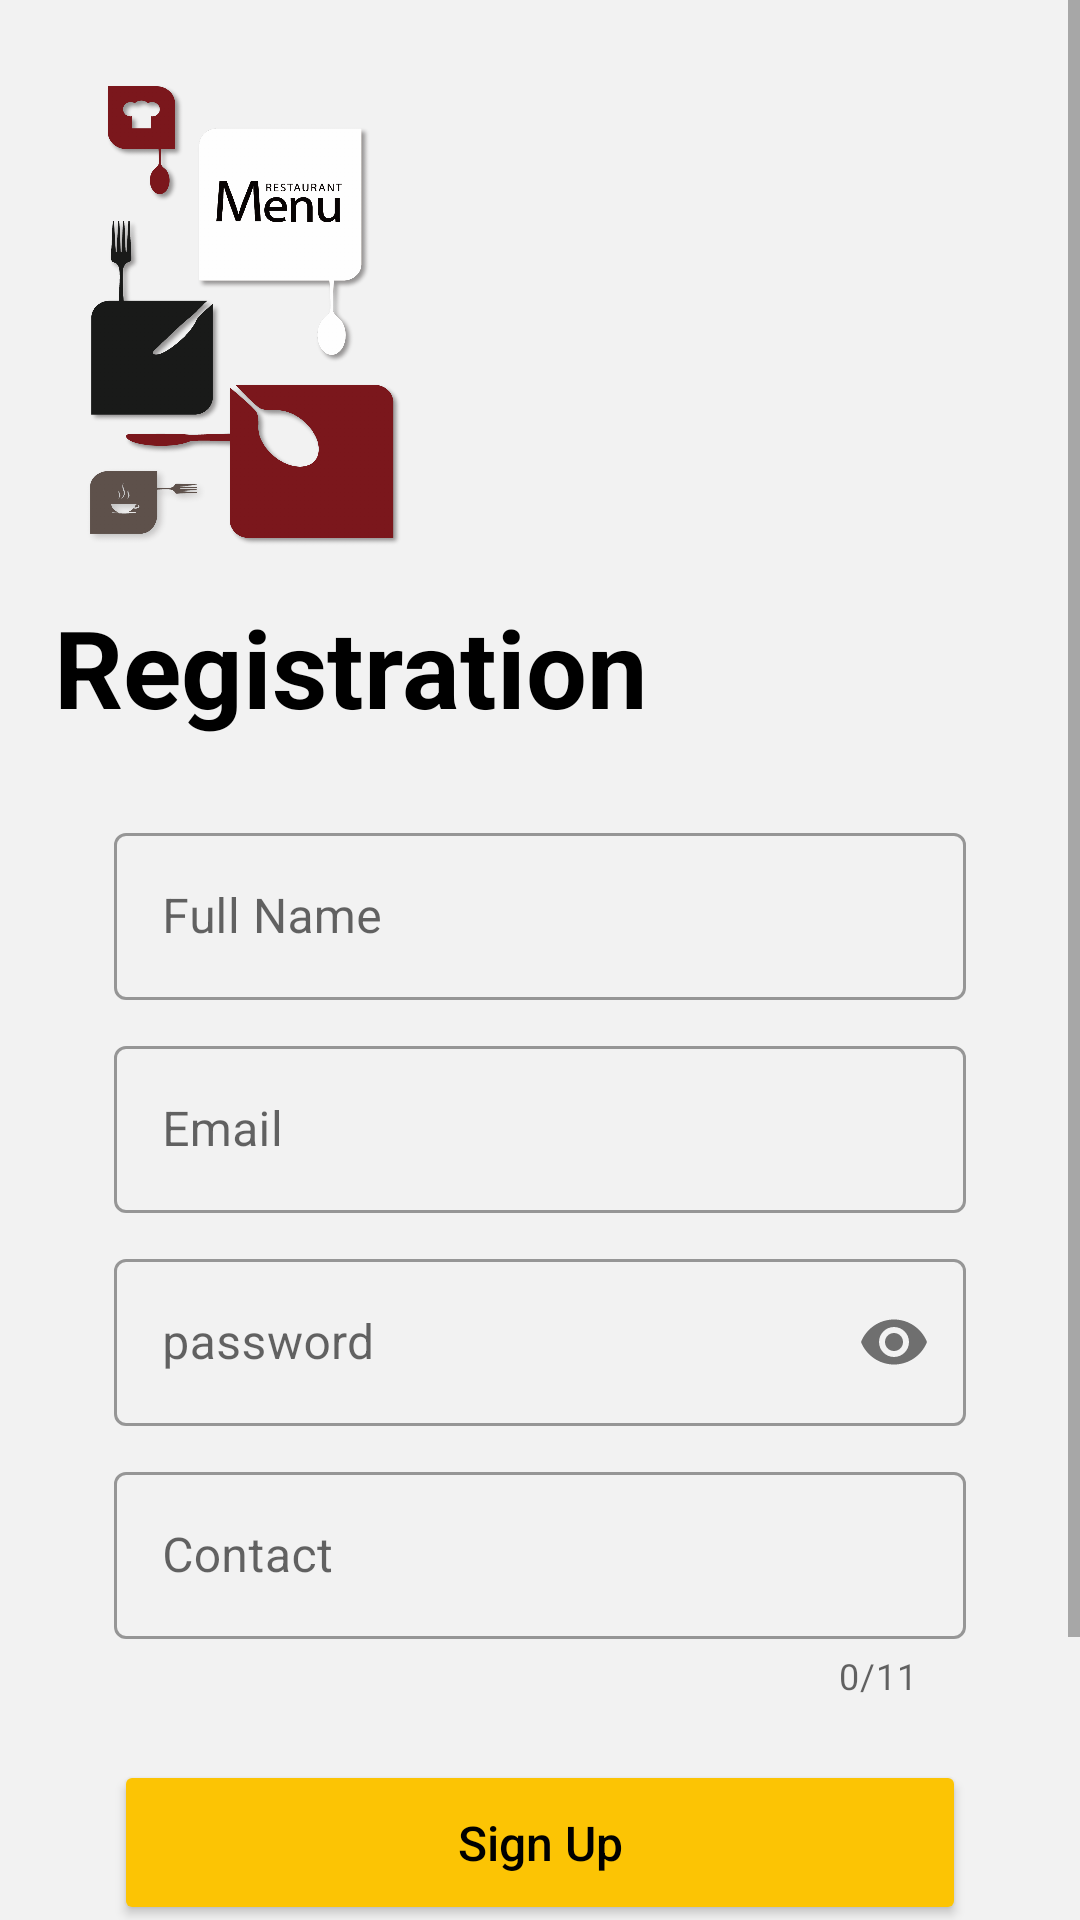

Reconstruct the res/layout file that produces this screen, plus the resources it refers to.
<!-- AndroidManifest.xml: application theme AppTheme -->
<!-- res/layout/activity_register.xml -->
<?xml version="1.0" encoding="utf-8"?>
<ScrollView
xmlns:android="http://schemas.android.com/apk/res/android"
xmlns:app="http://schemas.android.com/apk/res-auto"
xmlns:tools="http://schemas.android.com/tools"
android:layout_width="match_parent"
android:layout_height="match_parent"
android:background="@color/colorLightGrey"
tools:context=".Register">

<LinearLayout
    android:layout_width="match_parent"
    android:layout_height="match_parent"
    android:background="@color/colorLightGrey"
    android:orientation="vertical"
    android:padding="18dp">

    <ImageView
        android:layout_width="130dp"
        android:layout_height="180dp"
        android:scaleType="fitXY"
        android:src="@drawable/logo"/>

    <TextView
        android:id="@+id/first_heading"
        android:layout_width="match_parent"
        android:layout_height="wrap_content"
        android:text="Registration"
        android:textColor="@color/design_default_color_on_secondary"
        android:textSize="36sp"
        android:textStyle="bold" />

    <LinearLayout
        android:id="@+id/sub_layout"
        android:layout_width="match_parent"
        android:layout_height="wrap_content"
        android:layout_below="@+id/second_heading"
        android:gravity="center"
        android:orientation="vertical"
        android:paddingTop="16dp"
        android:paddingBottom="16dp">


        <com.google.android.material.textfield.TextInputLayout
            android:id="@+id/et_name"
            style="@style/Widget.MaterialComponents.TextInputLayout.OutlinedBox"
            android:layout_width="match_parent"
            android:layout_height="wrap_content"
            android:layout_marginTop="10dp"
            android:layout_marginLeft="20dp"
            android:layout_marginRight="20dp"
            android:hint="Full Name"
            app:endIconMode="clear_text"
            android:textSize="15sp">

            <com.google.android.material.textfield.TextInputEditText
                android:layout_width="match_parent"
                android:layout_height="wrap_content"
                android:inputType="text" />
        </com.google.android.material.textfield.TextInputLayout>

        <com.google.android.material.textfield.TextInputLayout
            android:id="@+id/et_email"
            style="@style/Widget.MaterialComponents.TextInputLayout.OutlinedBox"
            android:layout_width="match_parent"
            android:layout_height="wrap_content"
            android:layout_marginTop="10dp"
            android:layout_marginLeft="20dp"
            android:layout_marginRight="20dp"
            android:hint="Email"
            app:endIconMode="clear_text"
            android:textSize="15sp">

            <com.google.android.material.textfield.TextInputEditText
                android:layout_width="match_parent"
                android:layout_height="wrap_content"
                android:inputType="textEmailAddress" />
        </com.google.android.material.textfield.TextInputLayout>

        <com.google.android.material.textfield.TextInputLayout
            android:id="@+id/et_password"
            style="@style/Widget.MaterialComponents.TextInputLayout.OutlinedBox"
            android:layout_width="match_parent"
            android:layout_height="wrap_content"
            android:layout_marginLeft="20dp"
            android:layout_marginTop="10dp"
            android:layout_marginRight="20dp"
            android:hint="password"
            android:textSize="15sp"
            app:passwordToggleEnabled="true">

            <com.google.android.material.textfield.TextInputEditText
                android:layout_width="match_parent"
                android:layout_height="wrap_content"
                android:inputType="textPassword" />
        </com.google.android.material.textfield.TextInputLayout>

        <com.google.android.material.textfield.TextInputLayout
            android:id="@+id/et_Contact"
            style="@style/Widget.MaterialComponents.TextInputLayout.OutlinedBox"
            android:layout_width="match_parent"
            android:layout_height="wrap_content"
            android:layout_marginLeft="20dp"
            android:layout_marginTop="10dp"
            android:layout_marginRight="20dp"
            android:hint="Contact"
            app:counterEnabled="true"
            app:counterMaxLength="11"
            android:textSize="15sp">

            <com.google.android.material.textfield.TextInputEditText
                android:layout_width="match_parent"
                android:layout_height="wrap_content"
                android:inputType="phone" />
        </com.google.android.material.textfield.TextInputLayout>



        <Button
            android:id="@+id/sighUpBtn"
            android:layout_width="match_parent"
            android:layout_height="55dp"
            android:layout_marginLeft="20dp"
            android:layout_marginRight="20dp"
            android:layout_marginTop="20dp"
            android:backgroundTint="@color/colorPrimary"
            android:text="Sign Up"
            android:textAllCaps="false"
            android:textColor="#000"
            android:textSize="16sp" />
        <Button
            android:id="@+id/goToLoginScreen"
            android:layout_width="match_parent"
            android:layout_height="55dp"
            android:layout_marginLeft="20dp"
            android:layout_marginRight="20dp"
            android:layout_marginBottom="20dp"
            android:backgroundTint="@color/colorLightGrey"
            android:text="@string/SignIn"
            android:textAllCaps="false"
            android:textColor="#011000"
            android:textSize="14sp" />


    </LinearLayout>

</LinearLayout>
</ScrollView>
<!-- resources referenced by this layout -->
<resources>
  <color name="colorLightGrey">#f2f2f2</color>
  <color name="colorPrimary">#fcc404</color>
  <!-- drawable logo: png bitmap (drawable-hdpi, 169055 bytes) -->
  <string name="SignIn">Already Have an Account? <b>SIGNIN</b> </string>
  <style name="AppTheme" parent="Theme.MaterialComponents.Light.NoActionBar">
          
          <item name="colorPrimary">@color/colorPrimary</item>
          <item name="colorPrimaryDark">@color/colorPrimaryDark</item>
          <item name="colorAccent">@color/colorAccent</item>
      </style>
  <color name="colorPrimaryDark">#fca404</color>
  <color name="colorAccent">#D81B60</color>
</resources>
